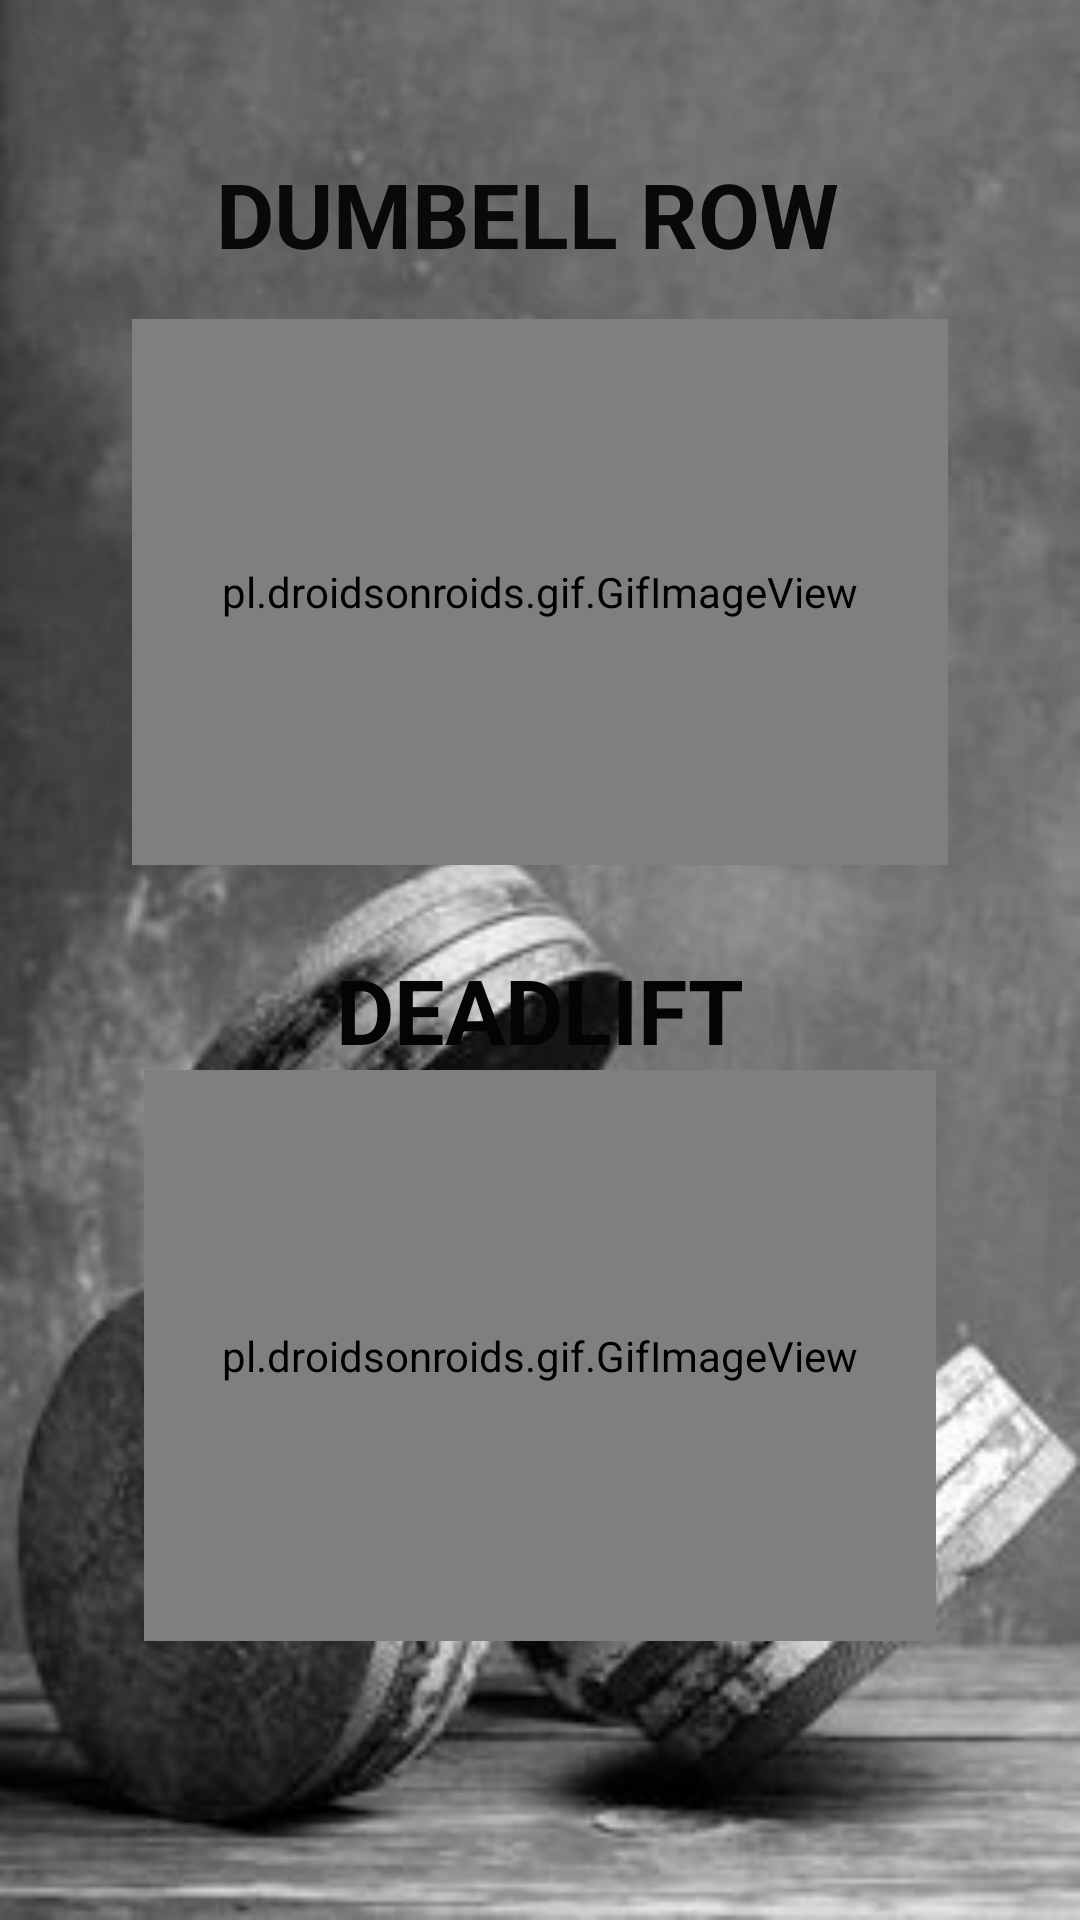

This screen was rendered from an Android layout file. Write that file and the resources it references.
<!-- AndroidManifest.xml: activity theme Theme.AppCompat.Light.NoActionBar -->
<!-- res/layout/activity_sirt.xml -->
<?xml version="1.0" encoding="utf-8"?>
<androidx.constraintlayout.widget.ConstraintLayout xmlns:android="http://schemas.android.com/apk/res/android"
    xmlns:app="http://schemas.android.com/apk/res-auto"
    xmlns:tools="http://schemas.android.com/tools"
    android:layout_width="match_parent"
    android:layout_height="match_parent"
    android:background="@drawable/fitness"
    tools:context=".SirtActivity">

    <TextView
        android:id="@+id/textView7"
        android:layout_width="wrap_content"
        android:layout_height="wrap_content"
        android:layout_marginStart="28dp"
        android:layout_marginLeft="28dp"
        android:layout_marginTop="51dp"
        android:layout_marginBottom="15dp"
        android:text="DUMBELL ROW"
        android:textColor="#090909"
        android:textSize="30sp"
        android:textStyle="bold"
        app:layout_constraintBottom_toTopOf="@+id/gifImageView5"
        app:layout_constraintStart_toStartOf="@+id/gifImageView5"
        app:layout_constraintTop_toTopOf="parent" />

    <pl.droidsonroids.gif.GifImageView
        android:id="@+id/gifImageView5"
        android:layout_width="272dp"
        android:layout_height="182dp"
        android:layout_marginStart="72dp"
        android:layout_marginLeft="72dp"
        android:layout_marginEnd="72dp"
        android:layout_marginRight="72dp"
        android:layout_marginBottom="28dp"
        android:src="@drawable/row"
        app:layout_constraintBottom_toTopOf="@+id/textView8"
        app:layout_constraintEnd_toEndOf="parent"
        app:layout_constraintStart_toStartOf="parent"
        app:layout_constraintTop_toBottomOf="@+id/textView7" />

    <TextView
        android:id="@+id/textView8"
        android:layout_width="wrap_content"
        android:layout_height="wrap_content"
        android:text="DEADLIFT"
        android:textColor="#040404"
        android:textSize="30sp"
        android:textStyle="bold"
        app:layout_constraintBottom_toTopOf="@+id/gifImageView6"
        app:layout_constraintEnd_toEndOf="parent"
        app:layout_constraintStart_toStartOf="parent"
        app:layout_constraintTop_toBottomOf="@+id/gifImageView5" />

    <pl.droidsonroids.gif.GifImageView
        android:id="@+id/gifImageView6"
        android:layout_width="0dp"
        android:layout_height="0dp"
        android:layout_marginStart="48dp"
        android:layout_marginLeft="48dp"
        android:layout_marginEnd="48dp"
        android:layout_marginRight="48dp"
        android:layout_marginBottom="93dp"
        android:src="@drawable/dead"
        app:layout_constraintBottom_toBottomOf="parent"
        app:layout_constraintEnd_toEndOf="parent"
        app:layout_constraintStart_toStartOf="parent"
        app:layout_constraintTop_toBottomOf="@+id/textView8" />

</androidx.constraintlayout.widget.ConstraintLayout>
<!-- resources referenced by this layout -->
<resources>
  <!-- drawable fitness: jpg bitmap (drawable, 16784 bytes) -->
</resources>
